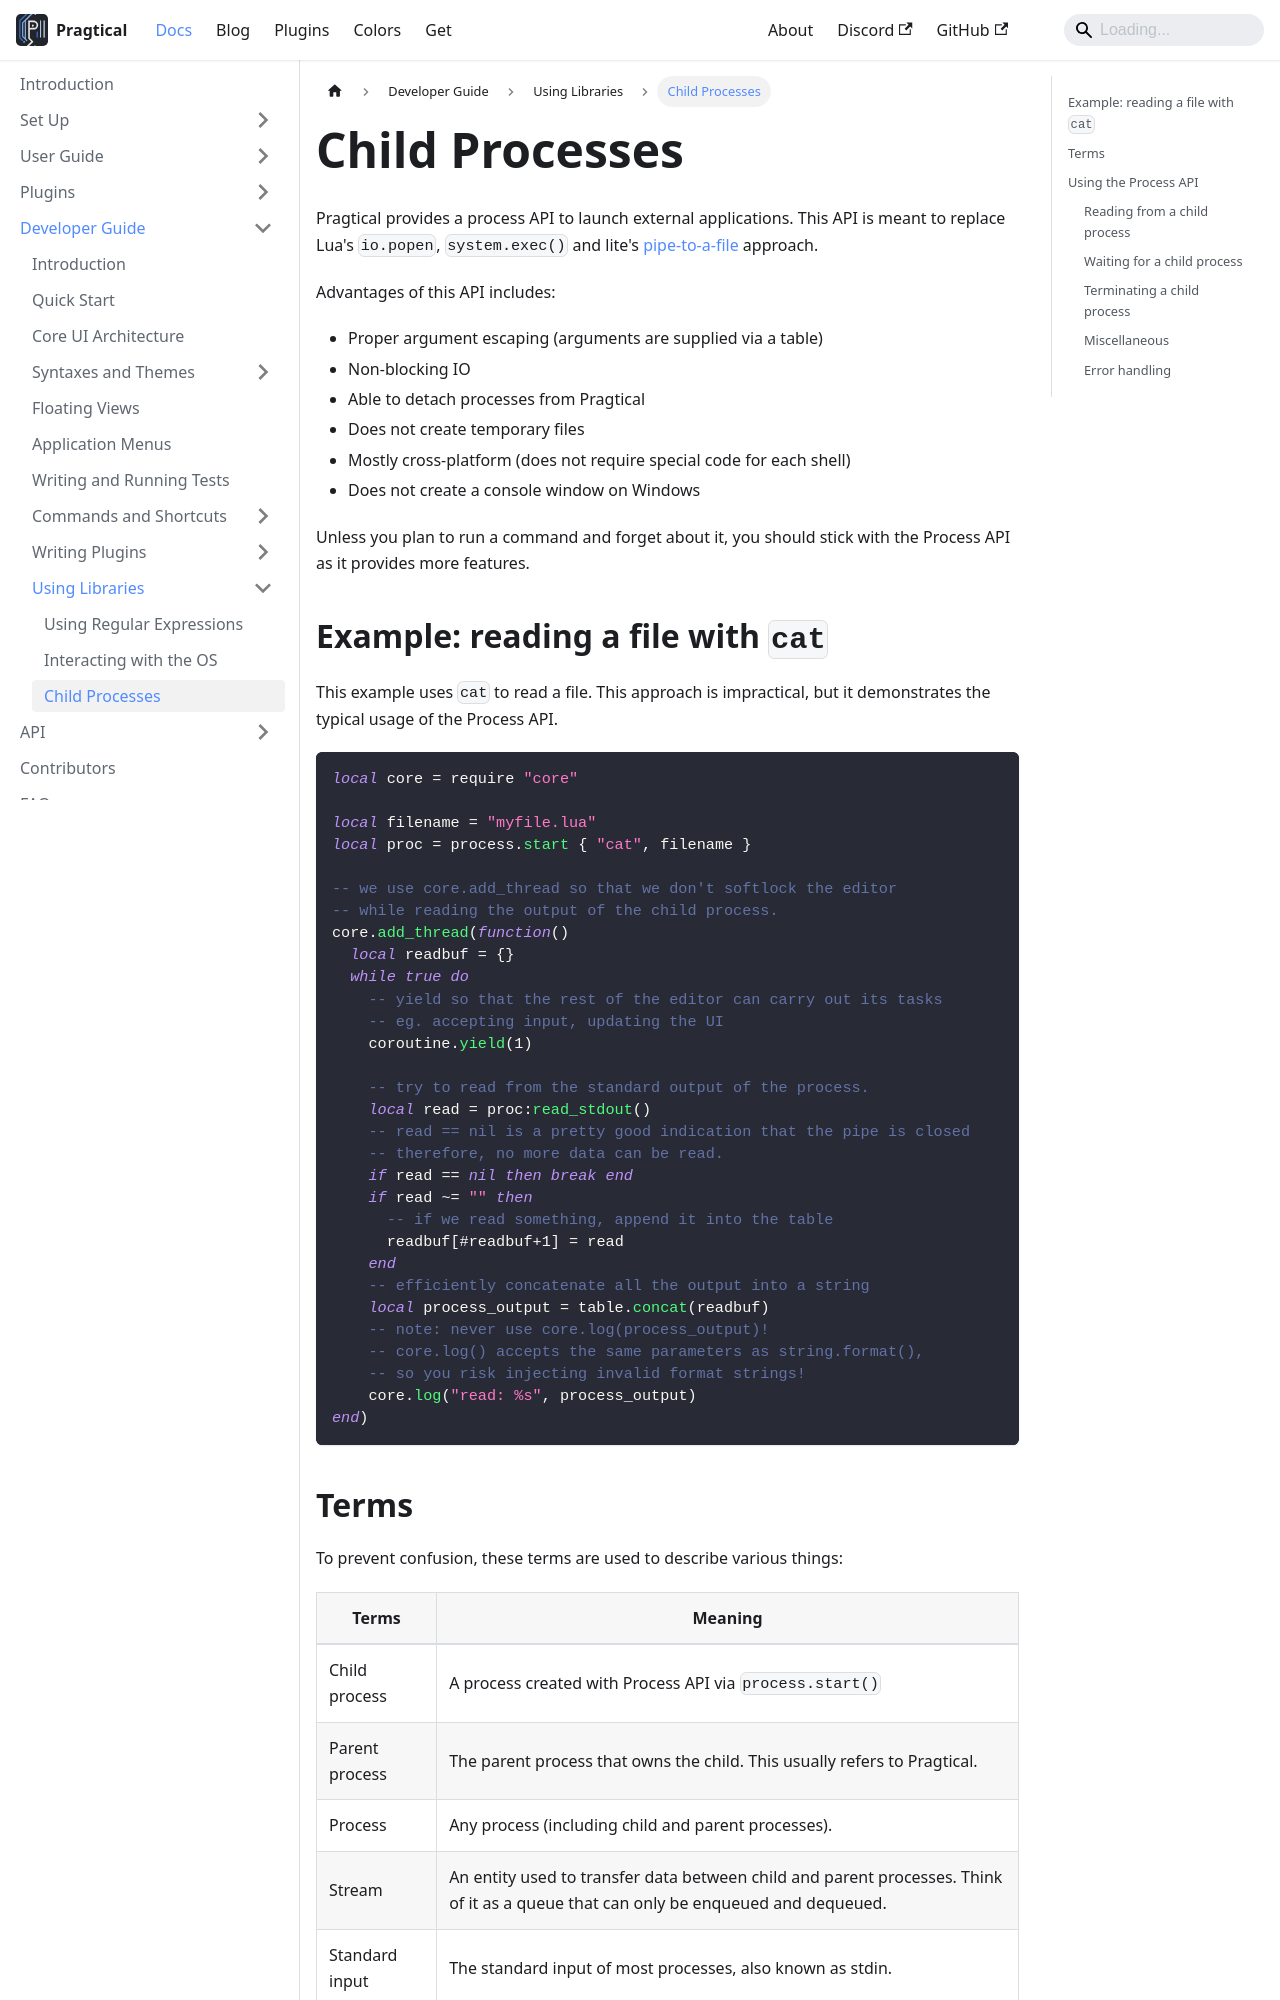

repository: pragtical/pragtical.github.io · page: docs/developer-guide/using-libraries/child-processes.html · generator: docusaurus

---
sidebar_position: 3
description: Learn how to use the Process API
              to start and manage child processes.
---

# Child Processes

Pragtical provides a process API to launch external applications.
This API is meant to replace Lua's `io.popen`,
`system.exec()` and lite's [pipe-to-a-file][1] approach.

Advantages of this API includes:

- Proper argument escaping (arguments are supplied via a table)
- Non-blocking IO
- Able to detach processes from Pragtical
- Does not create temporary files
- Mostly cross-platform (does not require special code for each shell)
- Does not create a console window on Windows

Unless you plan to run a command and forget about it, you should stick
with the Process API as it provides more features.

## Example: reading a file with `cat`

This example uses `cat` to read a file. This approach is impractical,
but it demonstrates the typical usage of the Process API.

```lua
local core = require "core"

local filename = "myfile.lua"
local proc = process.start { "cat", filename }

-- we use core.add_thread so that we don't softlock the editor
-- while reading the output of the child process.
core.add_thread(function()
  local readbuf = {}
  while true do
    -- yield so that the rest of the editor can carry out its tasks
    -- eg. accepting input, updating the UI
    coroutine.yield(1)

    -- try to read from the standard output of the process.
    local read = proc:read_stdout()
    -- read == nil is a pretty good indication that the pipe is closed
    -- therefore, no more data can be read.
    if read == nil then break end
    if read ~= "" then
      -- if we read something, append it into the table
      readbuf[#readbuf+1] = read
    end
    -- efficiently concatenate all the output into a string
    local process_output = table.concat(readbuf)
    -- note: never use core.log(process_output)!
    -- core.log() accepts the same parameters as string.format(),
    -- so you risk injecting invalid format strings!
    core.log("read: %s", process_output)
end)
```
